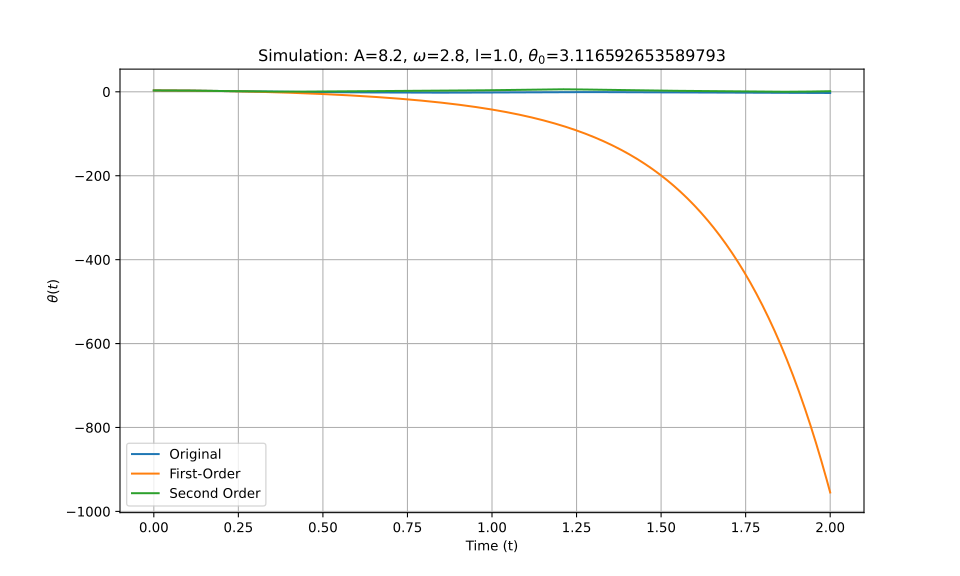

The file beside this chart, header and first rows:
t_eval, Equation_1, Equation_2, Equation_3
0.0, 3.117, 3.117, 3.117
0.002002, 3.116, 3.116, 3.116
0.004004, 3.116, 3.116, 3.116
0.006006, 3.115, 3.115, 3.115
0.008008, 3.115, 3.115, 3.115
0.01001, 3.113, 3.113, 3.113
0.01201, 3.112, 3.112, 3.112
0.01401, 3.11, 3.11, 3.11
0.01602, 3.108, 3.108, 3.108
0.01802, 3.106, 3.106, 3.106
0.02002, 3.104, 3.104, 3.104
0.02202, 3.101, 3.101, 3.101
0.02402, 3.098, 3.098, 3.098
0.02603, 3.095, 3.095, 3.095
0.02803, 3.091, 3.091, 3.091
0.03003, 3.088, 3.087, 3.088
0.03203, 3.084, 3.083, 3.084
0.03403, 3.079, 3.079, 3.079
0.03604, 3.075, 3.075, 3.075
0.03804, 3.07, 3.07, 3.07
0.04004, 3.065, 3.065, 3.065
0.04204, 3.06, 3.06, 3.06
0.04404, 3.054, 3.054, 3.054
0.04605, 3.048, 3.048, 3.048
0.04805, 3.042, 3.042, 3.042
0.05005, 3.036, 3.036, 3.036
0.05205, 3.029, 3.029, 3.029
0.05405, 3.023, 3.022, 3.023
0.05606, 3.015, 3.015, 3.016
0.05806, 3.008, 3.008, 3.008
0.06006, 3, 3, 3.001
0.06206, 2.993, 2.992, 2.993
0.06406, 2.984, 2.984, 2.985
0.06607, 2.976, 2.976, 2.976
0.06807, 2.967, 2.967, 2.967
0.07007, 2.958, 2.958, 2.959
0.07207, 2.949, 2.949, 2.949
0.07407, 2.94, 2.939, 2.94
0.07608, 2.93, 2.93, 2.93
0.07808, 2.92, 2.92, 2.92
0.08008, 2.91, 2.909, 2.91
0.08208, 2.9, 2.899, 2.9
0.08408, 2.889, 2.888, 2.889
0.08609, 2.878, 2.877, 2.878
0.08809, 2.867, 2.866, 2.867
0.09009, 2.855, 2.854, 2.855
0.09209, 2.844, 2.843, 2.844
0.09409, 2.832, 2.831, 2.832
0.0961, 2.819, 2.818, 2.819
0.0981, 2.807, 2.806, 2.807
0.1001, 2.794, 2.793, 2.794
0.1021, 2.781, 2.78, 2.781
0.1041, 2.768, 2.766, 2.768
0.1061, 2.755, 2.753, 2.755
0.1081, 2.741, 2.739, 2.741
0.1101, 2.727, 2.725, 2.727
0.1121, 2.713, 2.71, 2.713
0.1141, 2.699, 2.696, 2.699
0.1161, 2.684, 2.681, 2.684
0.1181, 2.669, 2.665, 2.669
... 940 more rows
